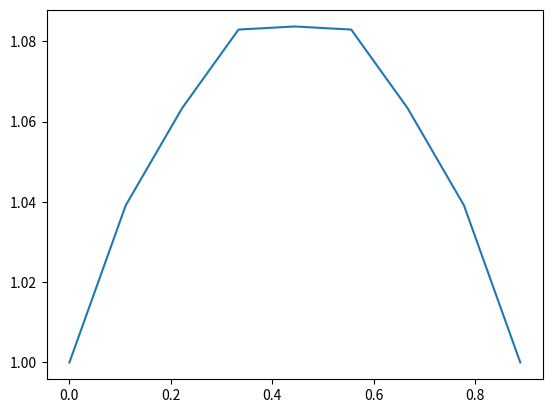

The matplotlib source for this figure:
import numpy as np
from matplotlib import pyplot as plt 

N1 = 9
N2 = 5
N3 = 3
N4 = 2
L = 1
D = 1
h = L/N1
eps = 1
nrelax = 5
ncycles = 1

def Jacobi_Iteration(x, Dinv, L, U, b):
    #print(x.shape, Dinv.shape, L.shape, U.shape, b.shape)
    return Dinv*b + Dinv*np.einsum("ij,j", L+U, x)

# Matrix to move from 2h to h
def create_restr_mat(N):
    assert(N%2 == 1)
    Nrestr = int((N-1)/2) + 1
    R = np.zeros((Nrestr, N))
    for i in range(1, Nrestr-1):
        R[i,2*i-1] = 1
        R[i,2*i] = 2
        R[i,2*i+1] = 1
    R[0][0] = 2
    R[0][1] = 1
    R[Nrestr-1][2*(Nrestr-1)] = 2
    R[Nrestr-1][2*(Nrestr-1)-1] = 1
    return R

# Returns M1*A*M2
def restrict_prolong_matrix(A, M1, M2):
    return np.einsum("ij,jk,kl->il", M1, A, M2)
# Returns M*v
def restrict_prolong_vector(M, v):
    return np.einsum("ij,j", M, v)

# Returns D^-1, L, U given matrix A
def Dinv_L_U_decomposition(A):
    D_inv = np.zeros(len(A))
    L = np.zeros((len(A), len(A)))
    U = np.zeros((len(A), len(A)))
    for i in range(len(A)):
        for j in range(len(A)):
            if i < j:
                L[i,j] = -A[i,j]
            elif i > j:
                U[i,j] = -A[i,j]
            elif i == j:
                D_inv[i] = 1/A[i,i]
    return D_inv, L, U

grid1 = np.linspace(0, L, N1)
grid2 = np.linspace(0, L, N2)
grid3 = np.linspace(0, L, N3)
grid4 = np.linspace(0, L, N4)

R1 = create_restr_mat(N1)
R2 = create_restr_mat(N2)
R3 = create_restr_mat(N3)
P1 = 2*np.transpose(R1)
P2 = 2*np.transpose(R2)
P3 = 2*np.transpose(R3)

A1 = np.zeros((N1, N1))
for i in range(1, N1-1):
    A1[i,i-1] = 1
    A1[i,i] = -2
    A1[i,i+1] = 1
A1[0][0] = 1
A1[N1-1][N1-1] = 1

A2 = restrict_prolong_matrix(A1, R1, P1)
A3 = restrict_prolong_matrix(A2, R2, P2)
A4 = restrict_prolong_matrix(A3, R3, P3)

b1 = np.full(N1, -h**2/D/eps)
b1[0] = 1
b1[N1-1] = 1
b2 = restrict_prolong_vector(R1, b1)
b3 = restrict_prolong_vector(R2, b2)
b4 = restrict_prolong_vector(R3, b3)

D_inv1, L1, U1 = Dinv_L_U_decomposition(A1)
D_inv2, L2, U2 = Dinv_L_U_decomposition(A2)
D_inv3, L3, U3 = Dinv_L_U_decomposition(A3)
D_inv4, L4, U4 = Dinv_L_U_decomposition(A4)

x1 = np.zeros(N1)

for n in range(ncycles):
    print("Start v-cycle", n+1, ", Nrelax:", nrelax, ", Ncycles:", ncycles)
    for _ in range(nrelax):
        x1 = Jacobi_Iteration(x1, D_inv1, L1, U1, b1)
    x2 = restrict_prolong_vector(R1, x1)
    for _ in range(nrelax):
        x2 = Jacobi_Iteration(x2, D_inv2, L2, U2, b2)
    x3 = restrict_prolong_vector(R2, x2)
    for _ in range(nrelax):
        x3 = Jacobi_Iteration(x3, D_inv3, L3, U3, b3)
    x4 = restrict_prolong_vector(R3, x3)
    for _ in range(nrelax):
        x4 = Jacobi_Iteration(x4, D_inv4, L4, U4, b4)
    x3 = restrict_prolong_vector(P3, x4)
    for _ in range(nrelax):
        x3 = Jacobi_Iteration(x3, D_inv3, L3, U3, b3)
    x2 = restrict_prolong_vector(P2, x3)
    for _ in range(nrelax):
        x2 = Jacobi_Iteration(x2, D_inv2, L2, U2, b2)
    x1 = restrict_prolong_vector(P1, x2)
    for _ in range(nrelax):
        x1 = Jacobi_Iteration(x1, D_inv1, L1, U1, b1)
    print("Mean squared error", sum(np.einsum("ij,j", A1, x1) - b1)**2)
plt.plot(np.arange(0, L, h), x1)
plt.show()
